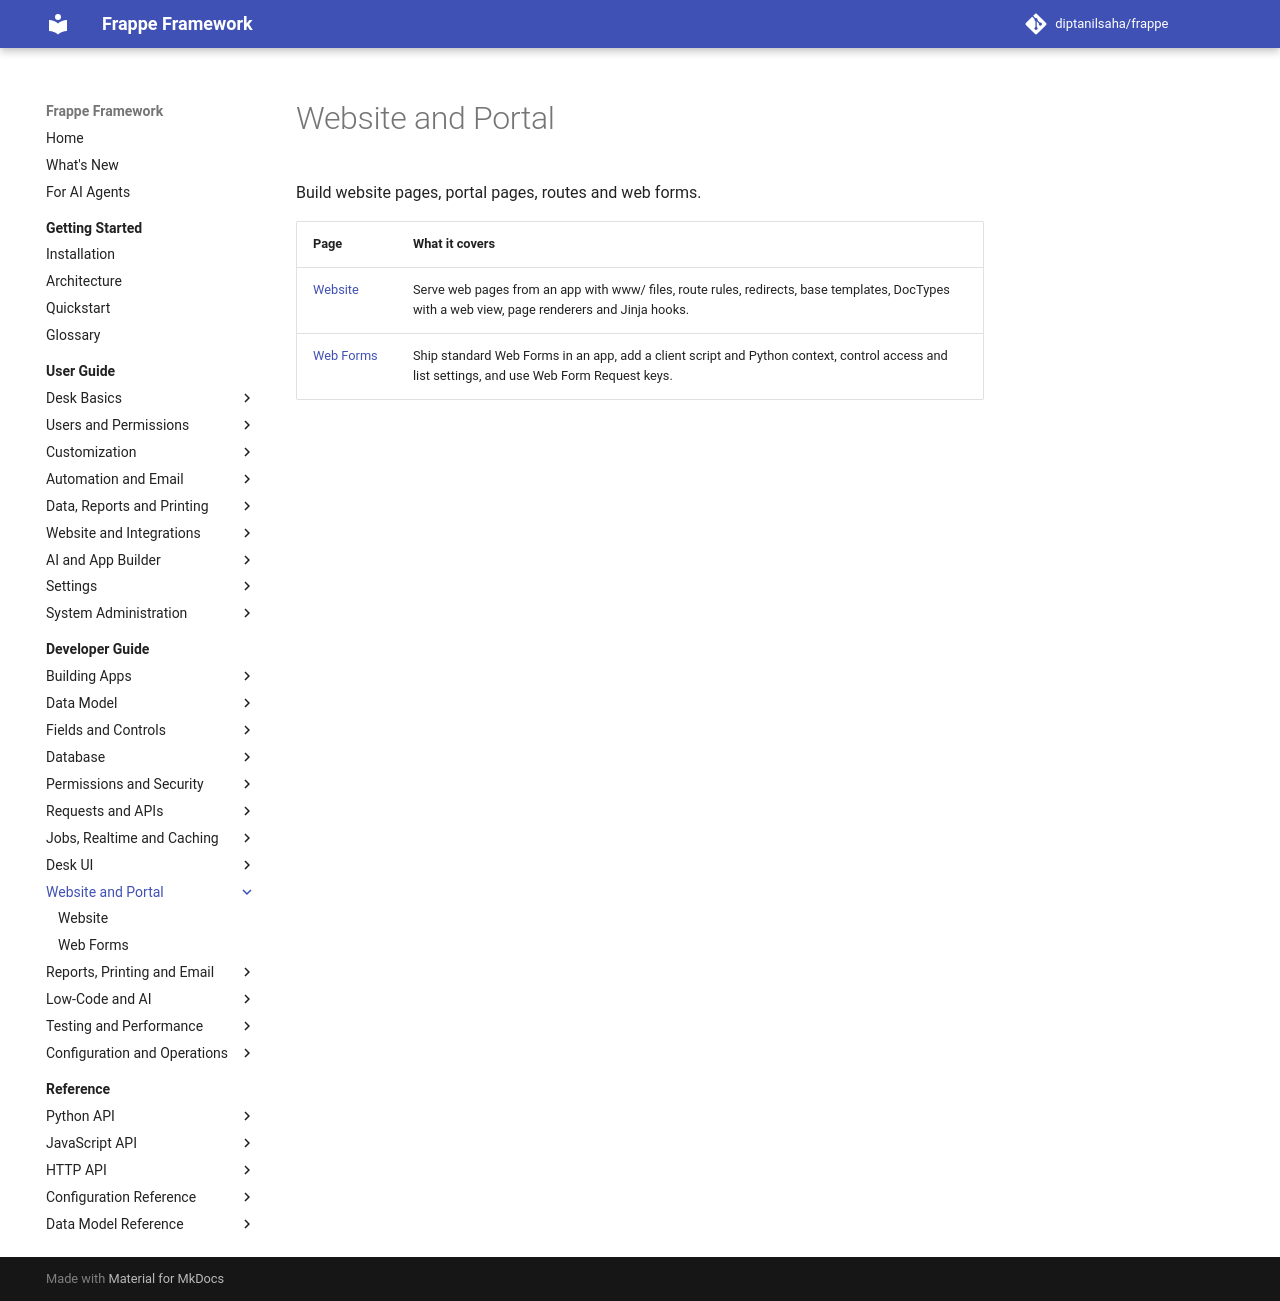

repository: diptanilsaha/frappe · page: develop/developer-guide/website/index.html · generator: mkdocs

---
title: "Website and Portal"
description: "Build website pages, portal pages, routes and web forms."
version: develop
---

<!-- generated by docs_tool.py build: edit taxonomy.py, not this file -->

# Website and Portal

Build website pages, portal pages, routes and web forms.

| Page | What it covers |
|---|---|
| [Website](website.md) | Serve web pages from an app with www/ files, route rules, redirects, base templates, DocTypes with a web view, page renderers and Jinja hooks. |
| [Web Forms](web-forms.md) | Ship standard Web Forms in an app, add a client script and Python context, control access and list settings, and use Web Form Request keys. |
